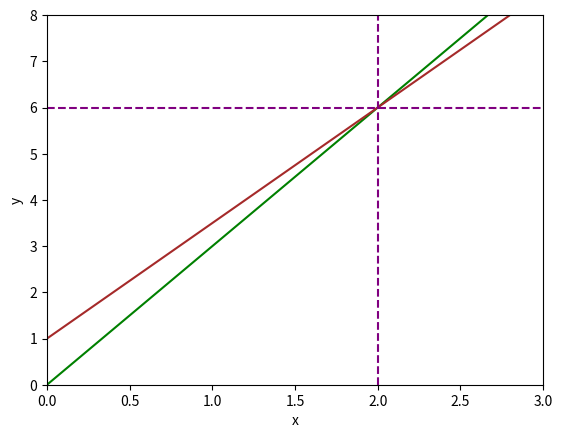

Recreate this plot in Python.
import numpy as np
import matplotlib.pyplot as plt

x = np.linspace(-10, 10, 1000)

y1 = 3 * x
y2 = 1 + (5*x) / 2

fig, ax = plt.subplots()
plt.xlabel("x")
plt.ylabel("y")
ax.set_xlim([0, 3])
ax.set_ylim([0, 8])
ax.plot(x, y1, c='green')
ax.plot(x, y2, c='brown')
plt.axvline(x=2, color='purple', linestyle='--')
plt.axhline(y=6, color='purple', linestyle='--')
plt.show()
